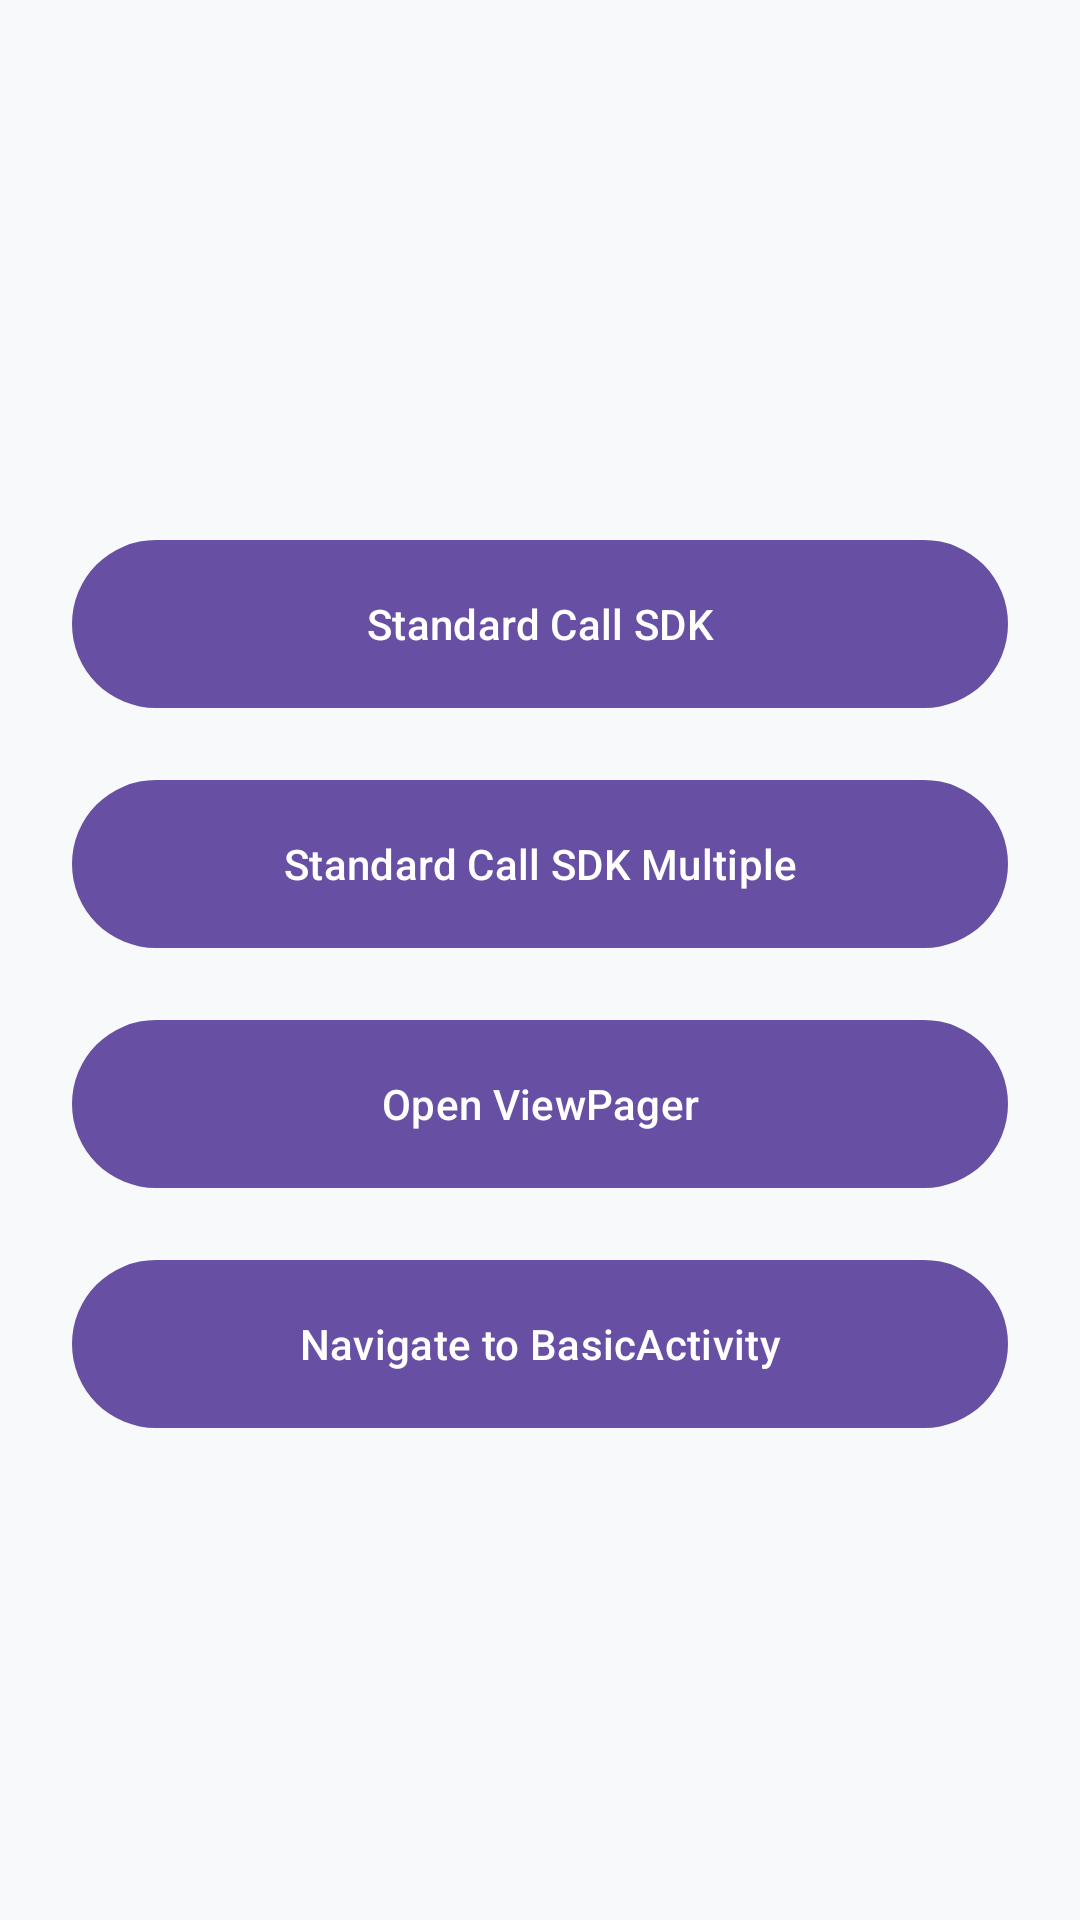

Here is an Android app screen rendered from its layout file. Give the layout XML and the strings, colors and styles it references.
<!-- AndroidManifest.xml: application theme Theme.NetworkSdk_Event -->
<!-- res/layout/activity_main.xml -->
<?xml version="1.0" encoding="utf-8"?>
<androidx.constraintlayout.widget.ConstraintLayout xmlns:android="http://schemas.android.com/apk/res/android"
    xmlns:app="http://schemas.android.com/apk/res-auto"
    xmlns:tools="http://schemas.android.com/tools"
    android:id="@+id/main"
    android:layout_width="match_parent"
    android:layout_height="match_parent"
    android:background="#F8F9FA"
    tools:context=".MainActivity">

    <LinearLayout
        android:layout_width="match_parent"
        android:layout_height="match_parent"
        android:gravity="center"
        android:orientation="vertical"
        android:padding="24dp">



        <com.google.android.material.button.MaterialButton
            android:id="@+id/btn_call_sdk3"
            android:layout_width="match_parent"
            android:layout_height="64dp"
            android:layout_marginTop="16dp"
            android:text="Standard Call SDK"
            android:textAllCaps="false" />

        <com.google.android.material.button.MaterialButton
            android:id="@+id/btn_call_sdk4"
            android:layout_width="match_parent"
            android:layout_height="64dp"
            android:layout_marginTop="16dp"
            android:text="Standard Call SDK Multiple"
            android:textAllCaps="false" />

        <com.google.android.material.button.MaterialButton
            android:id="@+id/btn_open_viewpager"
            android:layout_width="match_parent"
            android:layout_height="64dp"
            android:layout_marginTop="16dp"
            android:text="Open ViewPager"
            android:textAllCaps="false" />

        <com.google.android.material.button.MaterialButton
            android:id="@+id/btn_navigate_basic"
            android:layout_width="match_parent"
            android:layout_height="64dp"
            android:layout_marginTop="16dp"
            android:text="Navigate to BasicActivity"
            android:textAllCaps="false" />

    </LinearLayout>
</androidx.constraintlayout.widget.ConstraintLayout>
<!-- resources referenced by this layout -->
<resources>
  <style name="Theme.NetworkSdk_Event" parent="Base.Theme.NetworkSdk_Event" />
  <style name="Base.Theme.NetworkSdk_Event" parent="Theme.Material3.DayNight.NoActionBar">
          
          
      </style>
</resources>
